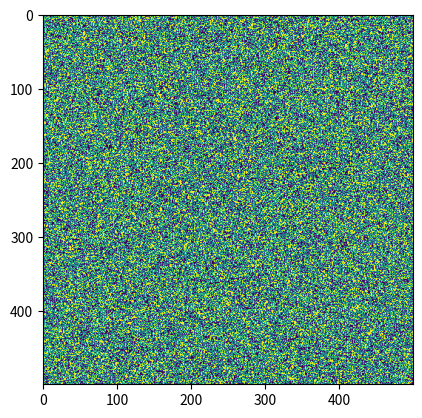

The script that saved this image: (Note: this script raises an exception after producing the figure.)
import numpy as np 
import matplotlib.pyplot as plt

class CGOL:
    
    def __init__(self,height,width,alive_prop):
        self.height = height
        self.width = width
        self.life_board = None
        self.alive_prop = alive_prop
        self.create_life_board()    

    def create_life_board(self):
        # create game of life board
        self.life_board = np.random.choice([0, 1], size=(self.height,self.width), p=[(1-self.alive_prop), self.alive_prop])
        
    def evaluate_single_step(self):

        new_board = self.life_board.copy()

        for r, c in np.ndindex(self.life_board.shape):
            cell = self.life_board[r,c]
            check = self.life_board[max(r-1, 0):min(r+2, self.height), max(c-1, 0):min(c+2, self.width)] 
            alive_neighbors = np.sum(check)

            if cell == 1:
                alive_neighbors -= 1          

            if cell == 1 and alive_neighbors <= 1:
                new_board[r,c] = 0

            elif cell == 1 and (alive_neighbors == 2 or alive_neighbors == 3):
                new_board[r,c] = 1

            elif cell == 1 and alive_neighbors > 3:
                new_board[r,c] = 0

            elif cell == 0 and alive_neighbors == 3:
                new_board[r,c] = 1

        self.life_board = new_board

def update(i):
    label = 'timestep {0}'.format(i)    
    cell_plot.set_data(CGOL_instance.life_board)
    CGOL_instance.evaluate_single_step()

CGOL_instance = CGOL(500,500,.5)

fig, ax = plt.subplots()
cell_plot = ax.imshow(CGOL_instance.life_board)
anim = FuncAnimation(fig, update, frames=np.arange(0, 25), interval=200)
anim.save('line.gif', dpi=250, writer='imagemagick')